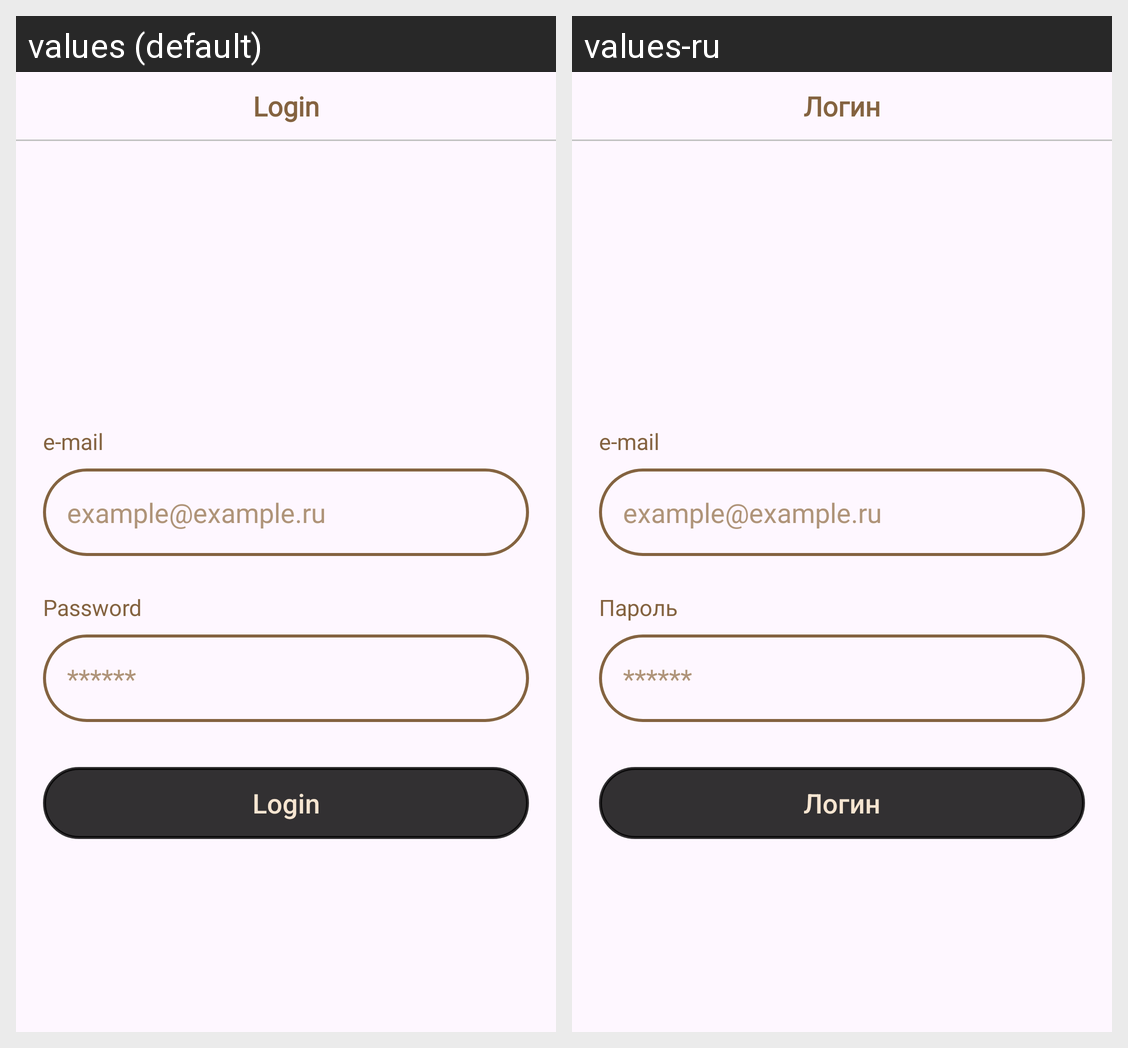

This grid shows one Android layout under two languages. Give, for every string resource on the screen, its name, the default text and each shown locale's text.
Android screen res/layout/fragment_sign_in.xml rendered under 2 locales, left to right: values (default), values-ru. Device: Nexus 5 (rendered at 1080×1920; each locale shown at half size, 540×960, under a caption strip naming it); theme Theme.SevenWindsTest.
Strings drawn on this screen, with the default value and each locale's value (text and hints the layout hard-codes, and strings that could not be matched under every locale, appear in the picture but are not listed):

LOGIN
  values: Login
  values-ru: Логин

E_MAIL
  values: e-mail
  values-ru: e-mail  [not translated; the default value is used]

EXAMPLE_MAIL
  values: example@example.ru
  values-ru: example@example.ru  [not translated; the default value is used]

PASSWORD
  values: Password
  values-ru: Пароль

PASSWORD_STARS
  values: ******
  values-ru: ******  [not translated; the default value is used]
